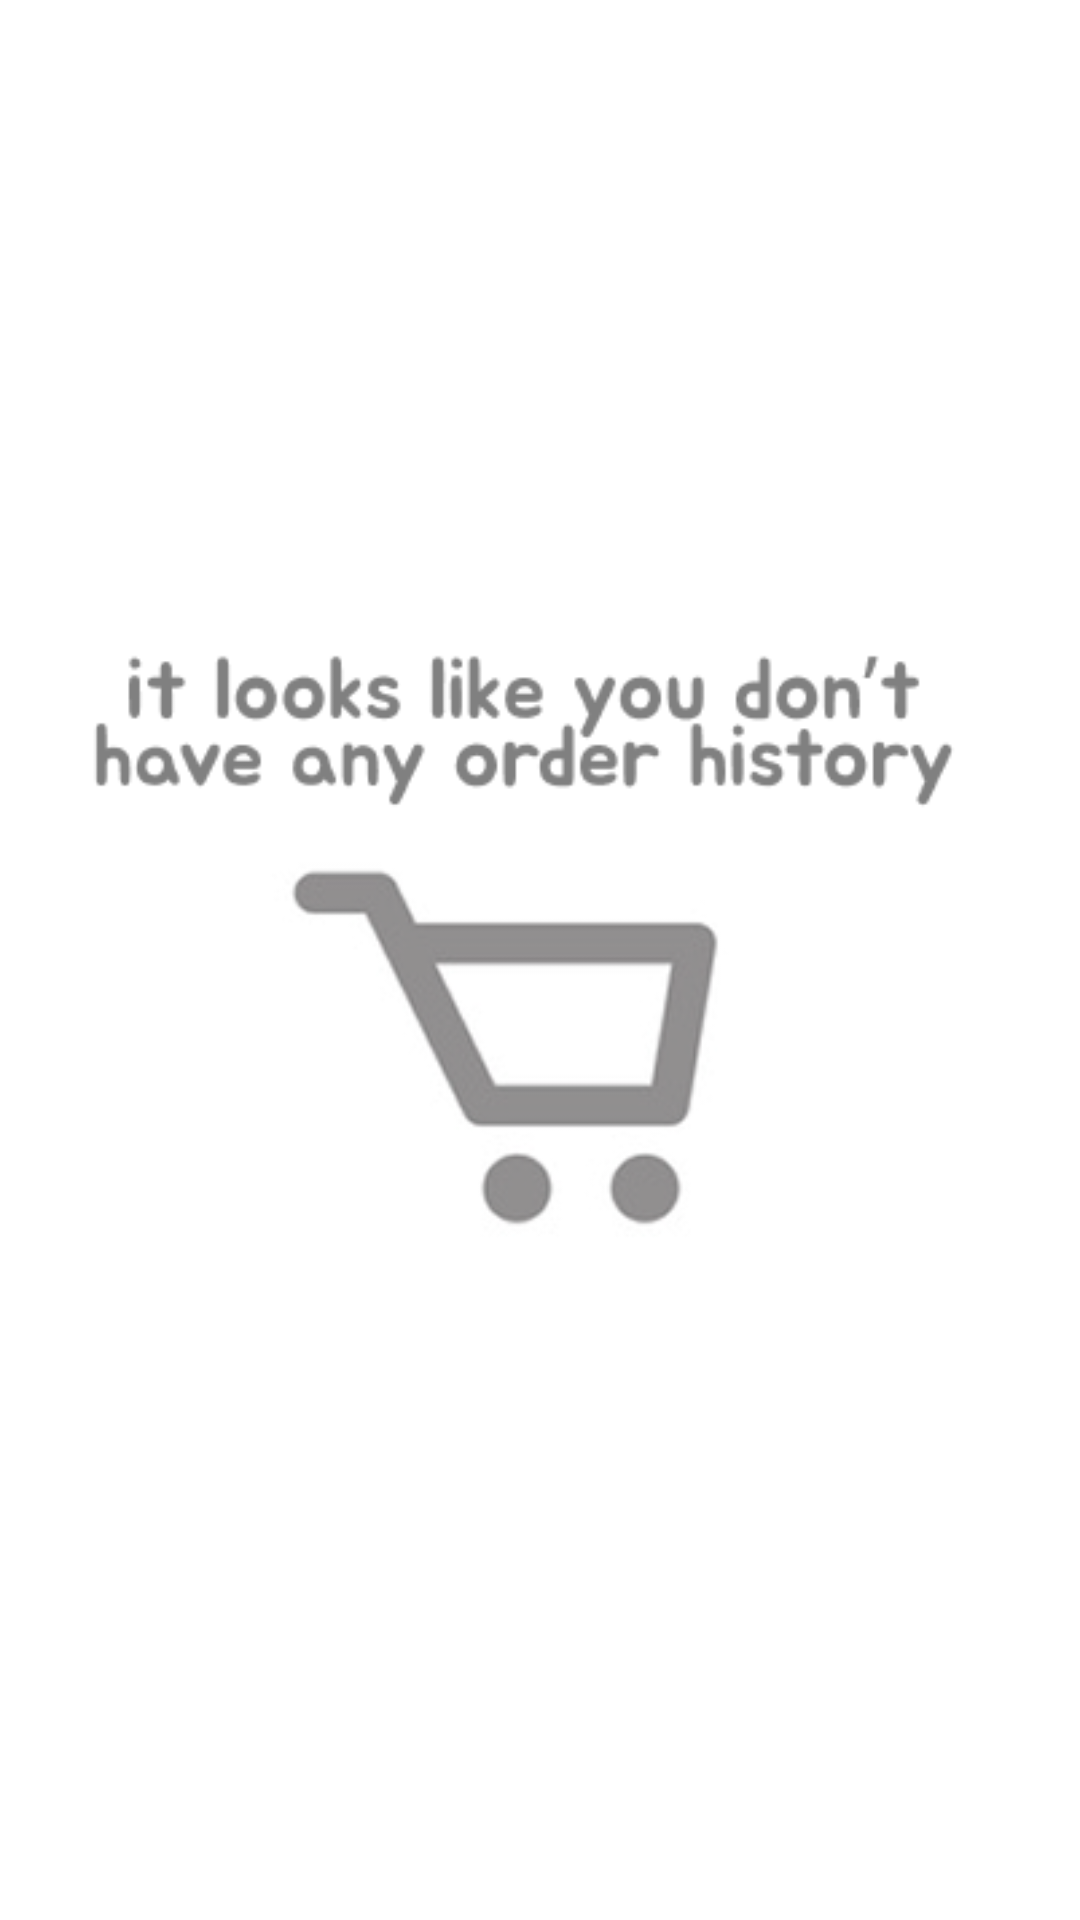

The Android layout XML behind this screen, and the referenced resources:
<!-- AndroidManifest.xml: application theme Theme.MyApplication1 -->
<!-- res/layout/empty_cart.xml -->
<?xml version="1.0" encoding="utf-8"?>
<androidx.constraintlayout.widget.ConstraintLayout xmlns:android="http://schemas.android.com/apk/res/android"
    android:layout_width="match_parent"
    android:layout_height="match_parent">
    <ImageView
        android:layout_width="match_parent"
        android:layout_height="match_parent"
        android:src="@drawable/empty_cart"
        android:scaleType="centerCrop"
        />


</androidx.constraintlayout.widget.ConstraintLayout>
<!-- resources referenced by this layout -->
<resources>
  <!-- drawable empty_cart: png bitmap (drawable, 22806 bytes) -->
  <style name="Theme.MyApplication1" parent="Base.Theme.MyApplication1" />
  <style name="Base.Theme.MyApplication1" parent="Theme.Material3.DayNight.NoActionBar">
          
      </style>
</resources>
